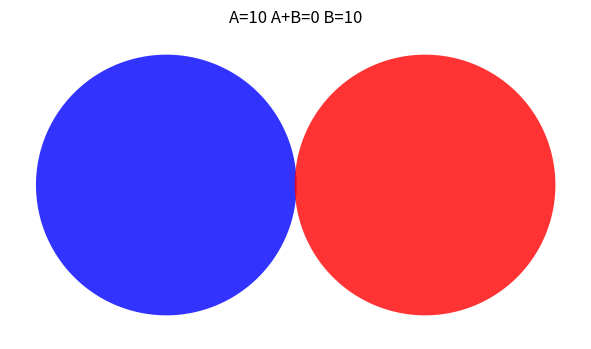
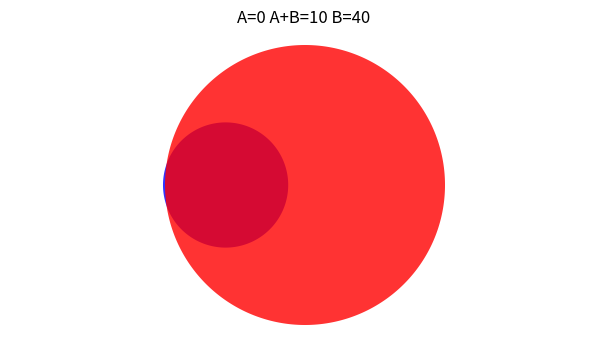
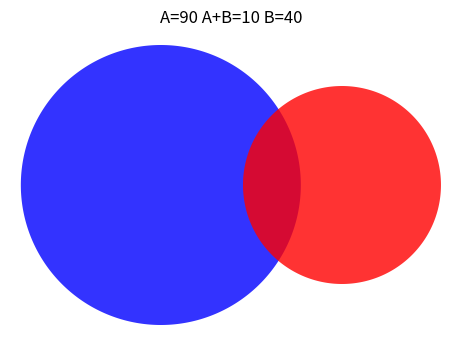
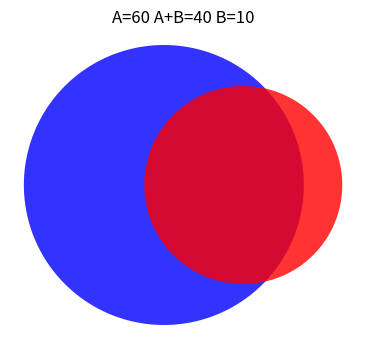
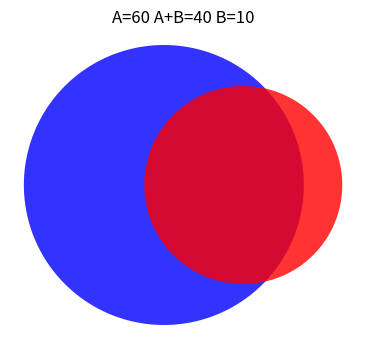

Python code for these plots, in order:
"""
General purpose library for producing 2-D Venn diagram graphics in python.
"""

import math
import matplotlib.pyplot as mp
import numpy

def quadratic_bezier_point(p0,p1,p2,t) :
    """Returns the bezier point returned with p0, p1, and p2 as reference points
    at fraction t along curve.  Reference point arguments are length 2
    numpy arrays."""
    return (1-t)**2*p0 + 2*(1-t)*t*p1 + t**2*p2

def quadratic_bezier_curve(p0,p1,p2,n=10) :
    """Returns a set of points representing the quadratic bezier curve with
    p0, p1, and p2 as reference points.  Reference point arguments are length 2
    numpy arrays, n is the number of points making up the curve."""
    curve_pts = []
    for t in numpy.arange(0,1+1./n,1./n) :
        curve_pts.append(quadratic_bezier_point(p0,p1,p2,t))
    return curve_pts

def cubic_bezier_curve(p0,p1,p2,p3,n) :
    """Returns a set of points representing the cubic bezier curve with
    p0, p1, p2, and p3 as reference points.  p0, p1, p2, and p3 are length 2
    numpy arrays, n is the number of points making up the curve."""
    curve_pts = []
    for t in numpy.arange(0,1+1./n,1./n) :
        q_point_1 = quadratic_bezier_point(p0,p1,p2,t)
        q_point_2 = quadratic_bezier_point(p1,p2,p3,t)
        curve_pts.append((1-t)*q_point_1 + t*q_point_2)
    return curve_pts

def bezier_circle(origin,radius,n) :
    """Construct a set of points of a circle centered around *origin* using
    quadratic bezier curves functions.  *n* is the number of points desired."""

    orig_pts = numpy.array(((0,1),(1,1),(1,0)))

    rot_mat_f = lambda theta : numpy.array(((numpy.cos(theta),-numpy.sin(theta)),(numpy.sin(theta),numpy.cos(theta))))
    rotations = [0,math.pi/2,math.pi,3*math.pi/2]
    circle_pts = []
    for rot in rotations :
        rot_mat = rot_mat_f(rot)
        rot_pts = numpy.dot(orig_pts,rot_mat)
        circle_pts.extend(quadratic_bezier_curve(rot_pts[0],rot_pts[1],rot_pts[2],n/4.))
    circle_pts = [x+origin for x in circle_pts]
    return circle_pts

def trig_circle(origin,radius,n) :
    """Construct a set of points of a circle centered around *origin* using
    trigonomic functions.  *n* is the number of points desired."""

    circle_pts = []
    for t in numpy.arange(0,2*math.pi+1./n,1./n) :
        x = origin[0] + radius*numpy.cos(t)
        y = origin[1] + radius*numpy.sin(t)
        circle_pts.append((x,y))
    return circle_pts

def find_best_d(A,B,C) :
    """Determine the optimal radii, distance from circle origins, and
    coordinates where circle edges intersect for given proportions. *A* is the
    # in class A, *B* is the # in class B, and *C* is the # in class A and B. 
    Returns 4-tuple of (A radus, B radius, distance between, intersections).
    Intersections is a 2-tuple of 2-tuple cartesian coordinates in the
    coordinate system set by the origin of circle A is (0,0).
    """

    assert C <= A and C <= B

    # the larger class gets a area of 1,
    # the smaller class gets a area of <= 1
    # intersection gets area <= area smaller class
    max_class = float(max(A,B))
    A_area = A/max_class
    B_area = B/max_class
    C_area = C/max_class

    A_radius = math.sqrt(A_area/math.pi)
    B_radius = math.sqrt(B_area/math.pi)

    best_d, best_area_diff = 0., 1e5
    best_vars = []
    best_intersect_points = []
    for d in numpy.arange(0,A_radius+B_radius,0.01) :
        d_m = (A_radius+B_radius-d)
        m_1 = (d**2 - B_radius**2 + A_radius**2)/(2*d)
        try :
            h = math.sqrt(A_radius**2-m_1**2)
        except :
            # complex number, not right
            continue
        m_2 = d-m_1

        # calculate lens area
        c_1_area = A_radius**2*numpy.arccos(m_1/A_radius)-m_1*math.sqrt(A_radius**2-m_1**2)
        c_2_area = B_radius**2*numpy.arccos(m_2/B_radius)-m_2*math.sqrt(B_radius**2-m_2**2)

        computed_area = c_1_area + c_2_area

        area_diff = abs(C_area-computed_area)
        if area_diff < best_area_diff :
            best_d = d
            best_area_diff = area_diff
            best_intersect_points = ((m_1,h),(m_1,-h))

    return A_radius, B_radius, best_d, best_intersect_points

"""
# drawing circles just for fun
fig = figure(figsize=(4,4))
ax = fig.gca()
ax.set_axis_off() # turns off the box and ticks

circle_pts = bezier_circle((2,3),1,40)
x,y = zip(*circle_pts)
ax.plot(x,y,'b-')

circle_pts = trig_circle((2,3),1,40)
x,y = zip(*circle_pts)
ax.plot(x,y,'g-')
"""

def do_venn(A,B,C,plot_fn=None) :
    """Create a venn diagram figure with the specified membership numbers. *A*
    is the # in class A, *B* is the # in class B, and *C* is the # in both A
    and B.  If *plot_fn* is not provided, no figure is written to disk and the
    matplotlib.Axis object with the diagram drawn is returned.
    """

    A_radius, B_radius, d, intersect = find_best_d(A,B,C)

    fig_width = 0.2+A_radius+d+B_radius
    fig_height = 2*A_radius+0.2

    venn = mp.figure(figsize=(4*fig_width/fig_height,4))
    venn_ax = venn.gca()
    venn_ax.set_axis_off() # turns off the box and ticks

    A_circle = trig_circle((A_radius,A_radius),A_radius,80)
    x,y = zip(*A_circle)
    venn_ax.fill(x,y,'b-',alpha=0.8)

    B_circle = trig_circle((A_radius+d,A_radius),B_radius,80)
    x,y = zip(*B_circle)
    venn_ax.fill(x,y,'r-',alpha=0.8)

    #x,y = zip(*intersect)
    #x = [x_i+A_radius for x_i in x]
    #y = [y_i+A_radius for y_i in y]
    #venn_ax.plot(x,y,'ro')

    venn_ax.set_title('A=%d A+B=%d B=%d'%(A-C,C,B-C))
    venn_ax.axis('equal')

    if plot_fn is not None :
        venn.savefig(plot_fn)

    return venn_ax

if __name__ == '__main__' :

    do_venn(10, 10, 0)
    do_venn(10, 50, 10)
    do_venn(100, 50, 10)
    do_venn(100, 50, 40)

    show()

    do_venn(100, 50, 40,plot_fn='venn.png')

